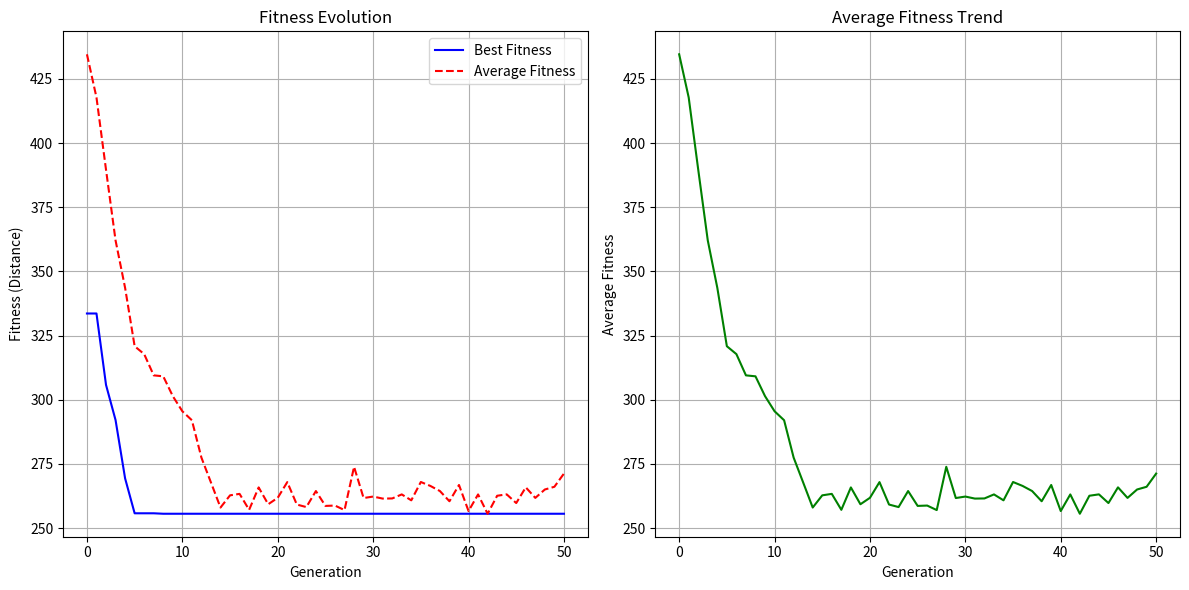

Write the Python code that produced this figure.
"""
Genetic Algorithm for Traveling Salesman Problem (TSP)
====================================================

This module implements a complete Genetic Algorithm system to solve the TSP,
which is one of the most frequent and practical optimization problems.

Problem Statement:
- Given a set of cities and distances between them
- Find the shortest possible route that visits each city exactly once
- Return to the starting city
- Goal: Minimize total travel distance
"""

import numpy as np
import random
from typing import List, Tuple, Dict, Optional
import pandas as pd
from dataclasses import dataclass
import time
import matplotlib
matplotlib.use('Agg')
import matplotlib.pyplot as plt

@dataclass
class City:
    """Represents a city with coordinates."""
    id: int
    x: float
    y: float
    
    def distance_to(self, other: 'City') -> float:
        """Calculate Euclidean distance to another city."""
        return np.sqrt((self.x - other.x)**2 + (self.y - other.y)**2)


class TSPGeneticAlgorithm:
    """
    Genetic Algorithm implementation for Traveling Salesman Problem.
    
    This class implements a complete GA system with:
    - Permutation-based chromosome representation
    - Tournament selection
    - Order Crossover (OX)
    - Swap mutation
    - Fitness function (total route distance)
    - Evolutionary loop with progress tracking
    """
    
    def __init__(self, cities: List[City], population_size: int = 50, 
                 mutation_rate: float = 0.1, tournament_size: int = 3):
        """
        Initialize the GA for TSP.
        
        Args:
            cities: List of City objects
            population_size: Size of the population
            mutation_rate: Probability of mutation
            tournament_size: Size of tournament for selection
        """
        self.cities = cities
        self.num_cities = len(cities)
        self.population_size = population_size
        self.mutation_rate = mutation_rate
        self.tournament_size = tournament_size
        
        # Distance matrix for faster calculations
        self.distance_matrix = self._create_distance_matrix()
        
        # Evolution tracking
        self.best_fitness_history = []
        self.avg_fitness_history = []
        self.generation_history = []
        
    def _create_distance_matrix(self) -> np.ndarray:
        """Create a distance matrix for all city pairs."""
        matrix = np.zeros((self.num_cities, self.num_cities))
        for i in range(self.num_cities):
            for j in range(self.num_cities):
                if i != j:
                    matrix[i][j] = self.cities[i].distance_to(self.cities[j])
        return matrix
    
    def create_chromosome(self) -> List[int]:
        """
        Create a random chromosome (permutation of cities).
        
        Returns:
            List of city IDs representing a route
        """
        return random.sample(range(self.num_cities), self.num_cities)
    
    def calculate_fitness(self, chromosome: List[int]) -> float:
        """
        Calculate fitness (total route distance).
        
        Args:
            chromosome: List of city IDs representing a route
            
        Returns:
            Total distance of the route (lower is better)
        """
        total_distance = 0
        for i in range(len(chromosome)):
            current_city = chromosome[i]
            next_city = chromosome[(i + 1) % len(chromosome)]
            total_distance += self.distance_matrix[current_city][next_city]
        return total_distance
    
    def tournament_selection(self, population: List[List[int]], 
                           fitness_values: List[float]) -> List[int]:
        """
        Perform tournament selection to choose a parent.
        
        Args:
            population: List of chromosomes
            fitness_values: List of fitness values
            
        Returns:
            Selected chromosome
        """
        tournament_indices = random.sample(range(len(population)), self.tournament_size)
        tournament_fitness = [fitness_values[i] for i in tournament_indices]
        
        # Select the best from tournament (lowest distance for TSP)
        winner_idx = tournament_indices[np.argmin(tournament_fitness)]
        return population[winner_idx].copy()
    
    def order_crossover(self, parent1: List[int], parent2: List[int]) -> Tuple[List[int], List[int]]:
        """
        Perform Order Crossover (OX) for permutation chromosomes.
        
        Args:
            parent1: First parent chromosome
            parent2: Second parent chromosome
            
        Returns:
            Tuple of two offspring chromosomes
        """
        size = len(parent1)
        
        # Choose two crossover points
        point1, point2 = sorted(random.sample(range(size), 2))
        
        # Create offspring
        offspring1 = [-1] * size
        offspring2 = [-1] * size
        
        # Copy the segment between crossover points
        offspring1[point1:point2] = parent1[point1:point2]
        offspring2[point1:point2] = parent2[point1:point2]
        
        # Fill the remaining positions
        for offspring, parent in [(offspring1, parent2), (offspring2, parent1)]:
            remaining = [x for x in parent if x not in offspring[point1:point2]]
            j = 0
            for i in range(size):
                if offspring[i] == -1:
                    offspring[i] = remaining[j]
                    j += 1
        
        return offspring1, offspring2
    
    def swap_mutation(self, chromosome: List[int]) -> List[int]:
        """
        Perform swap mutation on a chromosome.
        
        Args:
            chromosome: Chromosome to mutate
            
        Returns:
            Mutated chromosome
        """
        if random.random() < self.mutation_rate:
            # Choose two random positions to swap
            pos1, pos2 = random.sample(range(len(chromosome)), 2)
            chromosome[pos1], chromosome[pos2] = chromosome[pos2], chromosome[pos1]
        return chromosome
    
    def create_initial_population(self) -> List[List[int]]:
        """
        Create the initial population.
        
        Returns:
            List of chromosomes
        """
        return [self.create_chromosome() for _ in range(self.population_size)]
    
    def evaluate_population(self, population: List[List[int]]) -> Tuple[List[float], int]:
        """
        Evaluate the fitness of all chromosomes in the population.
        
        Args:
            population: List of chromosomes
            
        Returns:
            Tuple of (fitness_values, best_chromosome_index)
        """
        fitness_values = [self.calculate_fitness(chrom) for chrom in population]
        best_idx = np.argmin(fitness_values)  # Lower is better for TSP
        return fitness_values, best_idx
    
    def evolve(self, generations: int, verbose: bool = True) -> Dict:
        """
        Run the genetic algorithm for the specified number of generations.
        
        Args:
            generations: Number of generations to evolve
            verbose: Whether to print progress
            
        Returns:
            Dictionary with results and statistics
        """
        # Initialize population
        population = self.create_initial_population()
        fitness_values, best_idx = self.evaluate_population(population)
        
        best_fitness = fitness_values[best_idx]
        best_chromosome = population[best_idx].copy()
        
        # Track progress
        self.best_fitness_history = [best_fitness]
        self.avg_fitness_history = [np.mean(fitness_values)]
        self.generation_history = [0]
        
        if verbose:
            print(f"Initial best fitness: {best_fitness:.2f}")
        
        for generation in range(1, generations + 1):
            # Create new population
            new_population = []
            
            # Elitism: keep the best individual
            new_population.append(population[best_idx].copy())
            
            # Generate offspring
            while len(new_population) < self.population_size:
                # Selection
                parent1 = self.tournament_selection(population, fitness_values)
                parent2 = self.tournament_selection(population, fitness_values)
                
                # Crossover
                offspring1, offspring2 = self.order_crossover(parent1, parent2)
                
                # Mutation
                offspring1 = self.swap_mutation(offspring1)
                offspring2 = self.swap_mutation(offspring2)
                
                new_population.extend([offspring1, offspring2])
            
            # Ensure population size is correct
            new_population = new_population[:self.population_size]
            
            # Update population and evaluate
            population = new_population
            fitness_values, best_idx = self.evaluate_population(population)
            
            # Update best solution
            if fitness_values[best_idx] < best_fitness:
                best_fitness = fitness_values[best_idx]
                best_chromosome = population[best_idx].copy()
            
            # Track progress
            self.best_fitness_history.append(best_fitness)
            self.avg_fitness_history.append(np.mean(fitness_values))
            self.generation_history.append(generation)
            
            if verbose and generation % 10 == 0:
                print(f"Generation {generation}: Best = {best_fitness:.2f}, Avg = {np.mean(fitness_values):.2f}")
        
        return {
            'best_chromosome': best_chromosome,
            'best_fitness': best_fitness,
            'best_route': [self.cities[i] for i in best_chromosome],
            'generations': generations,
            'final_population': population,
            'final_fitness_values': fitness_values
        }
        
    def plot_evolution(self, save_path: Optional[str] = "src/genetic_algorithm/evolution_plot.png"):
        """Plot fitness evolution and save to file."""
        plt.figure(figsize=(12, 6))
        
        plt.subplot(1, 2, 1)
        plt.plot(self.generation_history, self.best_fitness_history, 'b-', label='Best Fitness')
        plt.plot(self.generation_history, self.avg_fitness_history, 'r--', label='Average Fitness')
        plt.xlabel('Generation')
        plt.ylabel('Fitness (Distance)')
        plt.title('Fitness Evolution')
        plt.legend()
        plt.grid(True)
        
        plt.subplot(1, 2, 2)
        plt.plot(self.generation_history, self.avg_fitness_history, 'g-', label='Average Fitness')
        plt.xlabel('Generation')
        plt.ylabel('Average Fitness')
        plt.title('Average Fitness Trend')
        plt.grid(True)
        
        plt.tight_layout()
        plt.savefig(save_path, dpi=300, bbox_inches='tight')
        plt.close()
        print(f"Evolution plot saved to {save_path}")

    def plot_best_route(self, route: List[City], save_path: Optional[str] = "src/genetic_algorithm/best_route_plot.png"):
        """Plot the best route found and save to file."""
        plt.figure(figsize=(10, 8))
        
        x_coords = [city.x for city in route] + [route[0].x]
        y_coords = [city.y for city in route] + [route[0].y]
        
        plt.plot(x_coords, y_coords, 'b-o', linewidth=2, markersize=8, label='Route')
        for i, city in enumerate(route):
            plt.annotate(f'City {city.id}', (city.x, city.y), 
                        xytext=(5, 5), textcoords='offset points')
        
        plt.xlabel('X Coordinate')
        plt.ylabel('Y Coordinate')
        plt.title(f'Best TSP Route (Distance: {self.calculate_fitness([c.id for c in route]):.2f})')
        plt.legend()
        plt.grid(True)
        
        plt.savefig(save_path, dpi=300, bbox_inches='tight')
        plt.close()
        print(f"Best route plot saved to {save_path}")
    
    def generate_test_cities(self, num_cities: int = 10) -> List[City]:
        """Generate random test cities."""
        cities = []
        for i in range(num_cities):
            x = random.uniform(0, 100)
            y = random.uniform(0, 100)
            cities.append(City(i, x, y))
        return cities


def run_tsp_example(no_plots: bool = False):
    """Run a complete example of the TSP Genetic Algorithm."""
    print("=== TSP Genetic Algorithm Example ===\n")
    
    # Generate test cities
    ga = TSPGeneticAlgorithm([])  # Temporary instance to access method
    cities = ga.generate_test_cities(10)
    
    print(f"Generated {len(cities)} test cities:")
    for city in cities:
        print(f"City {city.id}: ({city.x:.1f}, {city.y:.1f})")
    
    # Create GA instance
    ga = TSPGeneticAlgorithm(cities, population_size=50, mutation_rate=0.1)
    
    print(f"\nGA Parameters:")
    print(f"- Population Size: {ga.population_size}")
    print(f"- Mutation Rate: {ga.mutation_rate}")
    print(f"- Tournament Size: {ga.tournament_size}")
    
    # Run evolution
    print(f"\nStarting evolution for 50 generations...")
    start_time = time.time()
    results = ga.evolve(generations=50, verbose=True)
    end_time = time.time()
    
    print(f"\nEvolution completed in {end_time - start_time:.2f} seconds")
    print(f"Best fitness found: {results['best_fitness']:.2f}")
    print(f"Best route: {[c.id for c in results['best_route']]}")
    
    # Plot results if not disabled
    if not no_plots:
        try:
            ga.plot_evolution()
            ga.plot_best_route(results['best_route'])
        except Exception as e:
            print(f"Warning: Could not generate plots: {e}")
    
    return ga, results

if __name__ == "__main__":
    run_tsp_example() 